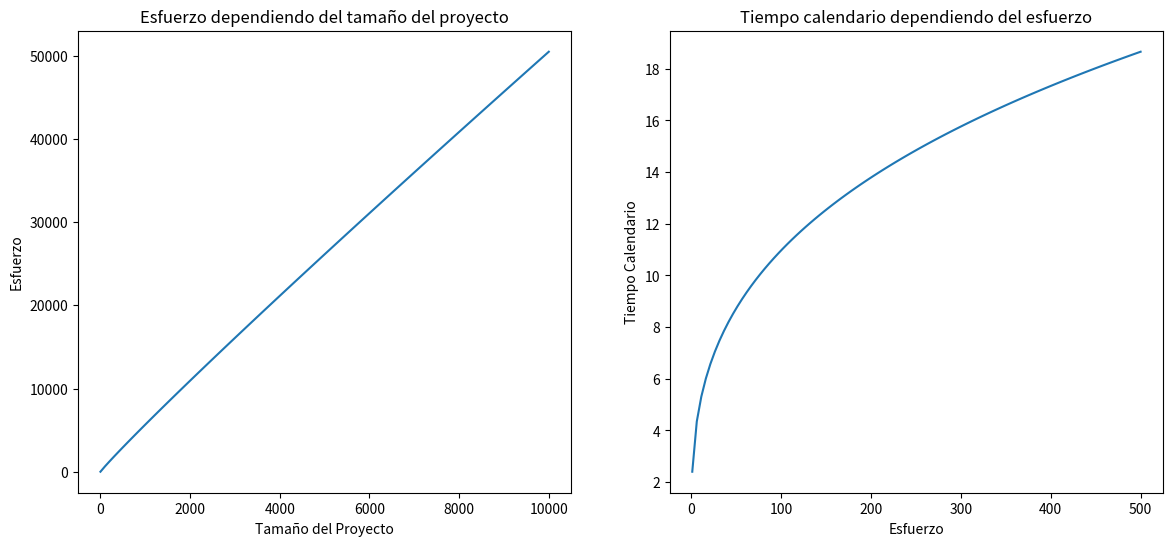

This chart was generated by the following Python code:
import numpy as np
import matplotlib.pyplot as plt

# S es el tamaño del proceso que se pasa como parametro
def calcular_esfuerzo(S):
    return 8 * S ** 0.95

# E es el esfuerzo que retorno la funcion anterior
def calcular_tiempo_calendario(E):
    return 2.4 * E ** 0.33

# valores de los intervalos
tamaños_0_10000 = np.linspace(0, 10000, 100)
tamaños_1_500 = np.linspace(1, 500, 100)

# esfuerzos segun el tamaño de proyecto generados
esfuerzos_0_10000 = calcular_esfuerzo(tamaños_0_10000)
tiempos_calendario_1_500 = calcular_tiempo_calendario(tamaños_1_500)


# Graficos
plt.figure(figsize=(14, 6))

plt.subplot(1, 2, 1)
plt.plot(tamaños_0_10000, esfuerzos_0_10000)
plt.xlabel('Tamaño del Proyecto')
plt.ylabel('Esfuerzo')
plt.title('Esfuerzo dependiendo del tamaño del proyecto')

plt.subplot(1, 2, 2)
plt.plot(tamaños_1_500, tiempos_calendario_1_500)
plt.xlabel('Esfuerzo')
plt.ylabel('Tiempo Calendario')
plt.title('Tiempo calendario dependiendo del esfuerzo')

plt.show()
